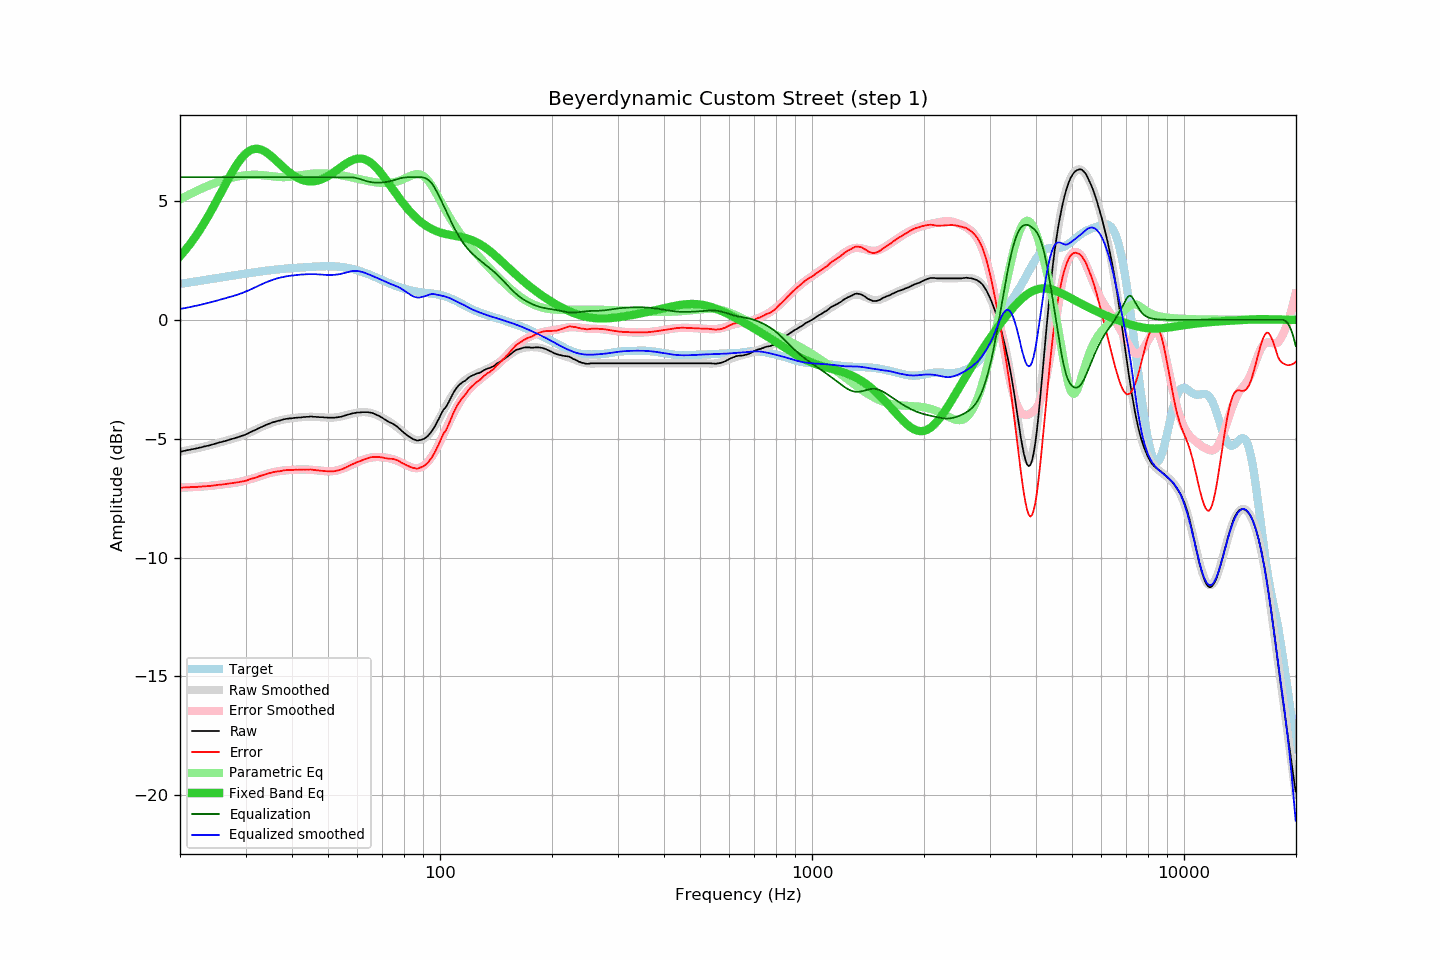

Values plotted in this chart, from the file beside it:
frequency, raw, error, smoothed, error_smoothed, equalization, parametric_eq, equalized_raw, equalized_smoothed, target
20.00, -5.55, -7.06, -5.54, -7.06, 6.00, 2.68, 0.45, 0.46, 1.51
20.20, -5.54, -7.06, -5.53, -7.05, 6.00, 2.75, 0.46, 0.47, 1.52
20.40, -5.52, -7.05, -5.52, -7.05, 6.00, 2.83, 0.48, 0.48, 1.53
20.61, -5.51, -7.05, -5.51, -7.05, 6.00, 2.91, 0.49, 0.49, 1.54
20.81, -5.49, -7.04, -5.49, -7.05, 6.00, 2.99, 0.51, 0.51, 1.55
21.02, -5.48, -7.04, -5.48, -7.04, 6.00, 3.08, 0.52, 0.52, 1.56
21.23, -5.47, -7.04, -5.47, -7.04, 6.00, 3.17, 0.53, 0.53, 1.58
21.44, -5.45, -7.03, -5.45, -7.04, 6.00, 3.26, 0.55, 0.55, 1.59
21.66, -5.44, -7.03, -5.44, -7.03, 6.00, 3.35, 0.56, 0.56, 1.60
21.87, -5.43, -7.03, -5.42, -7.03, 6.00, 3.45, 0.57, 0.58, 1.61
22.09, -5.41, -7.02, -5.41, -7.03, 6.00, 3.54, 0.59, 0.59, 1.62
22.31, -5.40, -7.02, -5.39, -7.02, 6.00, 3.64, 0.60, 0.61, 1.63
22.54, -5.38, -7.02, -5.38, -7.02, 6.00, 3.75, 0.62, 0.62, 1.64
22.76, -5.37, -7.02, -5.36, -7.01, 6.00, 3.85, 0.63, 0.64, 1.65
22.99, -5.35, -7.01, -5.35, -7.01, 6.00, 3.96, 0.65, 0.65, 1.66
23.22, -5.33, -7.00, -5.33, -7.00, 6.00, 4.07, 0.67, 0.67, 1.67
23.45, -5.32, -7.00, -5.31, -7.00, 6.00, 4.18, 0.68, 0.69, 1.68
23.69, -5.30, -6.99, -5.30, -6.99, 6.00, 4.30, 0.70, 0.70, 1.70
23.92, -5.29, -6.99, -5.28, -6.99, 6.00, 4.42, 0.71, 0.72, 1.71
24.16, -5.27, -6.98, -5.26, -6.98, 6.00, 4.54, 0.73, 0.74, 1.72
24.40, -5.25, -6.98, -5.24, -6.97, 6.00, 4.66, 0.75, 0.76, 1.73
24.65, -5.23, -6.97, -5.23, -6.96, 6.00, 4.78, 0.77, 0.77, 1.74
24.89, -5.21, -6.96, -5.21, -6.96, 6.00, 4.91, 0.79, 0.79, 1.75
25.14, -5.19, -6.95, -5.19, -6.95, 6.00, 5.03, 0.81, 0.81, 1.76
25.39, -5.17, -6.94, -5.17, -6.94, 6.00, 5.16, 0.83, 0.83, 1.77
25.65, -5.15, -6.93, -5.15, -6.93, 6.00, 5.29, 0.85, 0.85, 1.78
25.91, -5.14, -6.93, -5.13, -6.93, 6.00, 5.41, 0.86, 0.87, 1.79
26.16, -5.12, -6.92, -5.11, -6.92, 6.00, 5.54, 0.88, 0.89, 1.80
26.43, -5.10, -6.91, -5.09, -6.91, 6.00, 5.67, 0.90, 0.91, 1.81
26.69, -5.08, -6.90, -5.08, -6.90, 6.00, 5.79, 0.92, 0.92, 1.82
26.96, -5.06, -6.89, -5.06, -6.89, 6.00, 5.92, 0.94, 0.94, 1.83
27.23, -5.04, -6.88, -5.04, -6.88, 6.00, 6.04, 0.96, 0.96, 1.84
27.50, -5.02, -6.87, -5.02, -6.87, 6.00, 6.16, 0.98, 0.98, 1.85
27.77, -5.00, -6.86, -5.00, -6.86, 6.00, 6.28, 1.00, 1.00, 1.86
28.05, -4.98, -6.85, -4.98, -6.85, 6.00, 6.39, 1.02, 1.02, 1.87
28.33, -4.96, -6.84, -4.96, -6.84, 6.00, 6.50, 1.04, 1.04, 1.89
28.62, -4.94, -6.83, -4.94, -6.83, 6.00, 6.60, 1.06, 1.06, 1.90
28.90, -4.92, -6.82, -4.91, -6.82, 6.00, 6.69, 1.08, 1.09, 1.91
29.19, -4.89, -6.80, -4.89, -6.80, 6.00, 6.78, 1.11, 1.11, 1.92
29.48, -4.87, -6.79, -4.86, -6.79, 6.00, 6.86, 1.13, 1.14, 1.93
29.78, -4.85, -6.78, -4.84, -6.77, 6.00, 6.94, 1.15, 1.16, 1.94
30.08, -4.82, -6.76, -4.81, -6.75, 6.00, 7.00, 1.18, 1.19, 1.95
30.38, -4.79, -6.74, -4.78, -6.74, 6.00, 7.06, 1.21, 1.22, 1.96
30.68, -4.75, -6.71, -4.75, -6.72, 6.00, 7.10, 1.25, 1.25, 1.97
30.99, -4.72, -6.70, -4.72, -6.70, 6.00, 7.14, 1.28, 1.28, 1.98
31.30, -4.69, -6.68, -4.69, -6.68, 6.00, 7.17, 1.31, 1.31, 1.99
31.61, -4.66, -6.66, -4.66, -6.65, 6.00, 7.19, 1.34, 1.34, 2.00
31.93, -4.63, -6.64, -4.62, -6.63, 6.00, 7.19, 1.37, 1.38, 2.01
32.24, -4.60, -6.61, -4.59, -6.61, 6.00, 7.19, 1.40, 1.41, 2.02
32.57, -4.56, -6.58, -4.56, -6.59, 6.00, 7.19, 1.44, 1.44, 2.03
32.89, -4.53, -6.56, -4.53, -6.56, 6.00, 7.17, 1.47, 1.47, 2.04
33.22, -4.50, -6.54, -4.50, -6.54, 6.00, 7.14, 1.50, 1.50, 2.05
33.55, -4.47, -6.52, -4.47, -6.52, 6.00, 7.11, 1.53, 1.53, 2.05
33.89, -4.44, -6.50, -4.44, -6.50, 6.00, 7.07, 1.56, 1.56, 2.06
34.23, -4.41, -6.48, -4.41, -6.48, 6.00, 7.03, 1.59, 1.59, 2.07
34.57, -4.38, -6.45, -4.38, -6.46, 6.00, 6.98, 1.62, 1.62, 2.08
34.92, -4.36, -6.44, -4.36, -6.44, 6.00, 6.93, 1.64, 1.64, 2.09
35.27, -4.33, -6.42, -4.33, -6.43, 6.00, 6.87, 1.67, 1.67, 2.09
35.62, -4.31, -6.41, -4.31, -6.41, 6.00, 6.81, 1.69, 1.69, 2.10
35.97, -4.29, -6.40, -4.29, -6.39, 6.00, 6.75, 1.71, 1.71, 2.11
... 635 more rows
